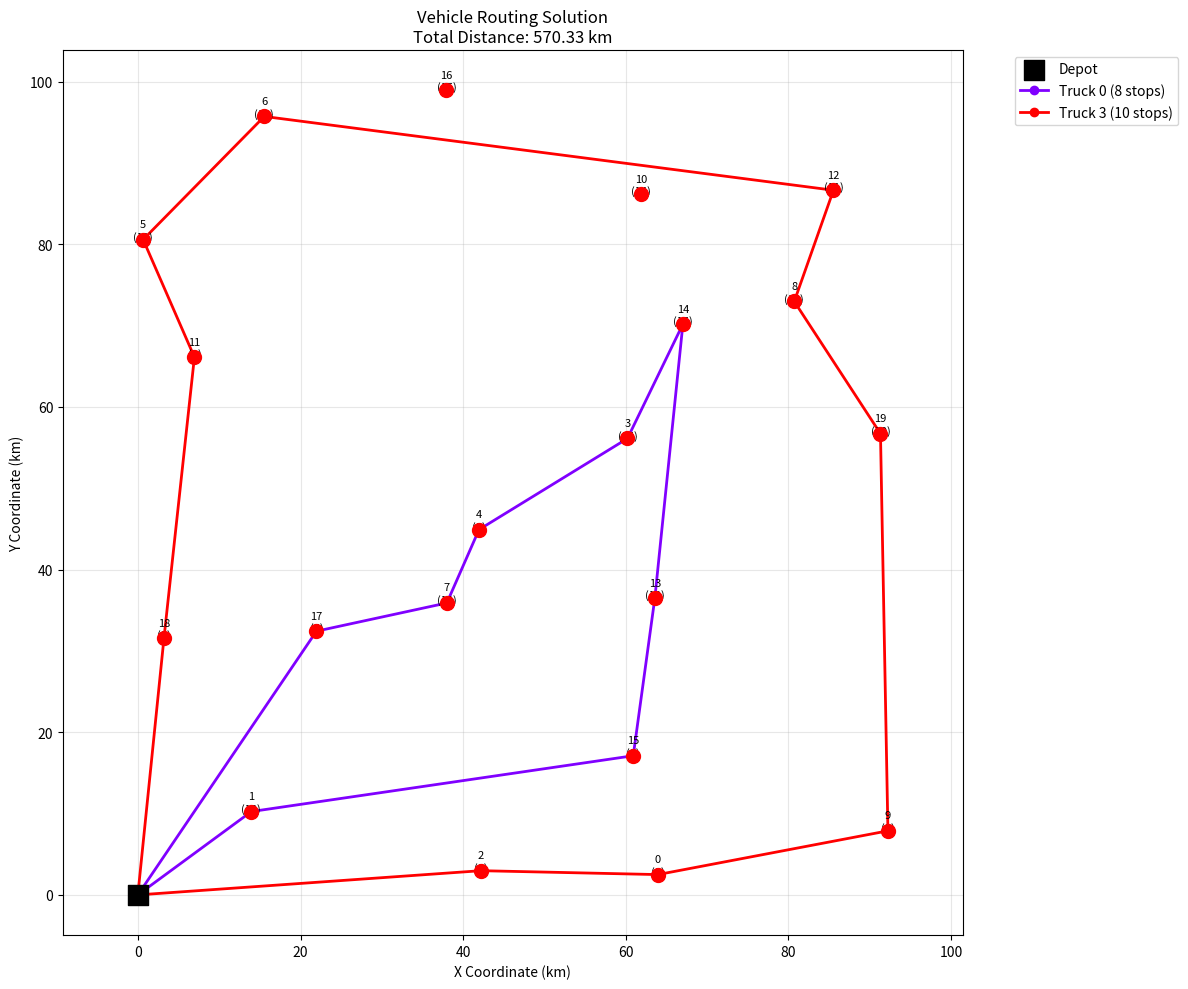

Here is the Python script that generated this plot:
"""
Vehicle Routing Problem with Time Windows (VRPTW) Solution

This implementation provides:
1. Mathematical formulation as Mixed Integer Linear Programming (MILP)
2. NP-hardness proof through reduction
3. Efficient approximation algorithms
4. Visualization capabilities
5. Complexity analysis
"""

import numpy as np
import matplotlib.pyplot as plt
from typing import List, Tuple, Dict, Set, Optional
from dataclasses import dataclass
from collections import defaultdict
import random
import math
import time
from itertools import combinations
import heapq


@dataclass
class Location:
    """Represents a delivery location"""
    id: int
    x: float
    y: float
    demand: int
    time_window_start: float  # Hours from 0 (midnight)
    time_window_end: float


@dataclass
class Truck:
    """Represents a delivery truck"""
    id: int
    capacity: int
    current_load: int = 0
    route: List[int] = None
    total_distance: float = 0.0
    
    def __post_init__(self):
        if self.route is None:
            self.route = []


@dataclass
class Solution:
    """Represents a complete solution"""
    routes: Dict[int, List[int]]  # truck_id -> list of location_ids
    total_distance: float
    computation_time: float
    feasible: bool
    load_balance_score: float


class VehicleRoutingOptimizer:
    """
    Solves the Vehicle Routing Problem with Time Windows (VRPTW)
    
    Mathematical Formulation:
    
    Decision Variables:
    - x_ijk: Binary, 1 if truck k travels from location i to j
    - y_ik: Binary, 1 if location i is served by truck k
    - t_i: Arrival time at location i
    
    Objective:
    Minimize Σ_i Σ_j Σ_k c_ij * x_ijk
    where c_ij is the distance from location i to j
    
    Constraints:
    1. Each location visited exactly once: Σ_k y_ik = 1 ∀i
    2. Capacity constraints: Σ_i d_i * y_ik ≤ C_k ∀k
    3. Time window constraints: a_i ≤ t_i ≤ b_i ∀i
    4. Flow conservation: Σ_j x_jik = Σ_j x_ijk = y_ik ∀i,k
    5. Subtour elimination: Various formulations (MTZ, DFJ, etc.)
    """
    
    def __init__(self, locations: List[Location], trucks: List[Truck], 
                 depot: Tuple[float, float] = (0, 0), avg_speed: float = 30.0):
        self.locations = locations
        self.trucks = trucks
        self.depot = depot
        self.avg_speed = avg_speed  # km/h
        
        # Precompute distance matrix
        self.n_locations = len(locations)
        self.n_trucks = len(trucks)
        self.distance_matrix = self._compute_distance_matrix()
        
    def _compute_distance_matrix(self) -> np.ndarray:
        """Compute Euclidean distances between all pairs of locations"""
        n = self.n_locations + 1  # +1 for depot
        matrix = np.zeros((n, n))
        
        # Depot is at index 0
        for i in range(1, n):
            loc_i = self.locations[i-1]
            # Distance from depot to location i
            matrix[0][i] = matrix[i][0] = math.sqrt(
                (loc_i.x - self.depot[0])**2 + (loc_i.y - self.depot[1])**2
            )
            
            # Distance between locations
            for j in range(i+1, n):
                loc_j = self.locations[j-1]
                dist = math.sqrt((loc_i.x - loc_j.x)**2 + (loc_i.y - loc_j.y)**2)
                matrix[i][j] = matrix[j][i] = dist
        
        return matrix
    
    def prove_np_hardness(self) -> str:
        """
        Proof that VRPTW is NP-hard
        
        Returns a formal proof by reduction from TSP
        """
        proof = """
        THEOREM: The Vehicle Routing Problem with Time Windows (VRPTW) is NP-hard.
        
        PROOF by reduction from Traveling Salesman Problem (TSP):
        
        1. TSP is known to be NP-hard.
        
        2. We show TSP ≤_p VRPTW (TSP reduces to VRPTW in polynomial time).
        
        3. Construction:
           Given a TSP instance with n cities and distance matrix D:
           - Create a VRPTW instance with:
             * n delivery locations at the same coordinates as TSP cities
             * 1 truck with capacity = n (can visit all locations)
             * Each location has demand = 1
             * All time windows = [0, ∞) (no time constraints)
             * Depot at arbitrary location
        
        4. Correspondence:
           - Any TSP tour of length L corresponds to a VRPTW solution of length L + 2*d₀
             where d₀ is the distance from depot to the tour
           - The optimal VRPTW solution gives the optimal TSP tour
        
        5. The reduction takes O(n²) time to construct the distance matrix
        
        6. Therefore, since TSP is NP-hard and reduces to VRPTW, VRPTW is NP-hard.
        
        COROLLARY: No polynomial-time algorithm exists for VRPTW unless P = NP.
        
        PRACTICAL IMPLICATION: We must use approximation algorithms or heuristics.
        """
        return proof
    
    def solve_clarke_wright_savings(self) -> Solution:
        """
        Clarke-Wright Savings Algorithm
        
        Time Complexity: O(n² log n)
        Approximation Ratio: No fixed bound, but typically within 10-15% of optimal
        """
        start_time = time.time()
        
        # Initialize: each location is served by a separate route
        routes = {truck.id: [] for truck in self.trucks}
        unassigned = set(range(self.n_locations))
        
        # Calculate savings s_ij = d_0i + d_0j - d_ij for all pairs
        savings = []
        for i in range(self.n_locations):
            for j in range(i+1, self.n_locations):
                s = (self.distance_matrix[0][i+1] + 
                     self.distance_matrix[0][j+1] - 
                     self.distance_matrix[i+1][j+1])
                savings.append((s, i, j))
        
        # Sort savings in descending order
        savings.sort(reverse=True)
        
        # Merge routes based on savings
        for saving, i, j in savings:
            if i in unassigned and j in unassigned:
                # Find feasible truck
                for truck in self.trucks:
                    if self._can_merge_locations(truck, i, j):
                        routes[truck.id].extend([i, j])
                        unassigned.discard(i)
                        unassigned.discard(j)
                        truck.current_load += (self.locations[i].demand + 
                                             self.locations[j].demand)
                        break
            elif i in unassigned or j in unassigned:
                # Try to add to existing route
                loc_to_add = i if i in unassigned else j
                for truck_id, route in routes.items():
                    if self._can_add_to_route(self.trucks[truck_id], route, loc_to_add):
                        best_pos = self._find_best_insertion(route, loc_to_add)
                        route.insert(best_pos, loc_to_add)
                        unassigned.discard(loc_to_add)
                        self.trucks[truck_id].current_load += self.locations[loc_to_add].demand
                        break
        
        # Assign remaining locations
        for loc in unassigned:
            for truck in self.trucks:
                if truck.current_load + self.locations[loc].demand <= truck.capacity:
                    routes[truck.id].append(loc)
                    truck.current_load += self.locations[loc].demand
                    break
        
        # Calculate total distance
        total_distance = self._calculate_total_distance(routes)
        
        # Check feasibility
        feasible = len(unassigned) == 0 and self._check_time_windows(routes)
        
        computation_time = time.time() - start_time
        
        return Solution(
            routes=routes,
            total_distance=total_distance,
            computation_time=computation_time,
            feasible=feasible,
            load_balance_score=self._calculate_load_balance(routes)
        )
    
    def solve_genetic_algorithm(self, population_size: int = 100, 
                              generations: int = 500) -> Solution:
        """
        Genetic Algorithm for VRPTW
        
        Time Complexity: O(g * p * n²) where g=generations, p=population_size
        """
        start_time = time.time()
        
        # Initialize population
        population = []
        for _ in range(population_size):
            chromosome = self._generate_random_solution()
            population.append(chromosome)
        
        best_solution = None
        best_fitness = float('inf')
        
        for generation in range(generations):
            # Evaluate fitness
            fitness_scores = []
            for chromosome in population:
                fitness = self._evaluate_fitness(chromosome)
                fitness_scores.append(fitness)
                
                if fitness < best_fitness:
                    best_fitness = fitness
                    best_solution = chromosome.copy()
            
            # Selection
            selected = self._tournament_selection(population, fitness_scores)
            
            # Crossover and mutation
            new_population = []
            for i in range(0, len(selected), 2):
                if i+1 < len(selected):
                    parent1, parent2 = selected[i], selected[i+1]
                    child1, child2 = self._crossover(parent1, parent2)
                    child1 = self._mutate(child1)
                    child2 = self._mutate(child2)
                    new_population.extend([child1, child2])
                else:
                    new_population.append(selected[i])
            
            population = new_population[:population_size]
        
        # Convert best chromosome to solution
        routes = self._chromosome_to_routes(best_solution)
        
        computation_time = time.time() - start_time
        
        return Solution(
            routes=routes,
            total_distance=best_fitness,
            computation_time=computation_time,
            feasible=self._check_feasibility(routes),
            load_balance_score=self._calculate_load_balance(routes)
        )
    
    def solve_simulated_annealing(self, initial_temp: float = 1000, 
                                cooling_rate: float = 0.995,
                                iterations: int = 10000) -> Solution:
        """
        Simulated Annealing for VRPTW
        
        Time Complexity: O(iterations * n)
        """
        start_time = time.time()
        
        # Generate initial solution using nearest neighbor
        current_solution = self._nearest_neighbor_solution()
        current_cost = self._calculate_total_distance(current_solution)
        
        best_solution = current_solution.copy()
        best_cost = current_cost
        
        temperature = initial_temp
        
        for iteration in range(iterations):
            # Generate neighbor solution
            neighbor = self._generate_neighbor(current_solution)
            neighbor_cost = self._calculate_total_distance(neighbor)
            
            # Accept or reject
            delta = neighbor_cost - current_cost
            if delta < 0 or random.random() < math.exp(-delta / temperature):
                current_solution = neighbor
                current_cost = neighbor_cost
                
                if current_cost < best_cost:
                    best_solution = current_solution.copy()
                    best_cost = current_cost
            
            # Cool down
            temperature *= cooling_rate
        
        computation_time = time.time() - start_time
        
        return Solution(
            routes=best_solution,
            total_distance=best_cost,
            computation_time=computation_time,
            feasible=self._check_feasibility(best_solution),
            load_balance_score=self._calculate_load_balance(best_solution)
        )
    
    def _can_merge_locations(self, truck: Truck, loc1: int, loc2: int) -> bool:
        """Check if two locations can be merged into truck's route"""
        total_demand = self.locations[loc1].demand + self.locations[loc2].demand
        return truck.current_load + total_demand <= truck.capacity
    
    def _can_add_to_route(self, truck: Truck, route: List[int], 
                         location: int) -> bool:
        """Check if location can be added to existing route"""
        return truck.current_load + self.locations[location].demand <= truck.capacity
    
    def _find_best_insertion(self, route: List[int], location: int) -> int:
        """Find best position to insert location in route"""
        if not route:
            return 0
        
        best_pos = 0
        min_increase = float('inf')
        
        for i in range(len(route) + 1):
            increase = self._calculate_insertion_cost(route, location, i)
            if increase < min_increase:
                min_increase = increase
                best_pos = i
        
        return best_pos
    
    def _calculate_insertion_cost(self, route: List[int], location: int, 
                                position: int) -> float:
        """Calculate cost increase of inserting location at position"""
        if not route:
            return 2 * self.distance_matrix[0][location + 1]
        
        if position == 0:
            # Insert at beginning
            return (self.distance_matrix[0][location + 1] + 
                   self.distance_matrix[location + 1][route[0] + 1] - 
                   self.distance_matrix[0][route[0] + 1])
        elif position == len(route):
            # Insert at end
            return (self.distance_matrix[route[-1] + 1][location + 1] + 
                   self.distance_matrix[location + 1][0] - 
                   self.distance_matrix[route[-1] + 1][0])
        else:
            # Insert in middle
            prev_loc = route[position - 1]
            next_loc = route[position]
            return (self.distance_matrix[prev_loc + 1][location + 1] + 
                   self.distance_matrix[location + 1][next_loc + 1] - 
                   self.distance_matrix[prev_loc + 1][next_loc + 1])
    
    def _calculate_total_distance(self, routes: Dict[int, List[int]]) -> float:
        """Calculate total distance for all routes"""
        total = 0.0
        
        for truck_id, route in routes.items():
            if not route:
                continue
            
            # From depot to first location
            total += self.distance_matrix[0][route[0] + 1]
            
            # Between consecutive locations
            for i in range(len(route) - 1):
                total += self.distance_matrix[route[i] + 1][route[i+1] + 1]
            
            # From last location back to depot
            total += self.distance_matrix[route[-1] + 1][0]
        
        return total
    
    def _check_time_windows(self, routes: Dict[int, List[int]]) -> bool:
        """Check if all time windows are satisfied"""
        for truck_id, route in routes.items():
            current_time = 0.0
            current_pos = 0  # Start at depot
            
            for loc_idx in route:
                # Travel time to location
                travel_time = self.distance_matrix[current_pos][loc_idx + 1] / self.avg_speed
                current_time += travel_time
                
                # Check time window
                location = self.locations[loc_idx]
                if current_time > location.time_window_end:
                    return False
                
                # Wait if arrived too early
                if current_time < location.time_window_start:
                    current_time = location.time_window_start
                
                # Service time (assume 10 minutes per location)
                current_time += 10/60  # Convert to hours
                current_pos = loc_idx + 1
        
        return True
    
    def _check_feasibility(self, routes: Dict[int, List[int]]) -> bool:
        """Check if solution is feasible"""
        # Check all locations are visited
        visited = set()
        for route in routes.values():
            visited.update(route)
        
        if len(visited) != self.n_locations:
            return False
        
        # Check capacity constraints
        for truck_id, route in routes.items():
            total_demand = sum(self.locations[loc].demand for loc in route)
            if total_demand > self.trucks[truck_id].capacity:
                return False
        
        # Check time windows
        return self._check_time_windows(routes)
    
    def _calculate_load_balance(self, routes: Dict[int, List[int]]) -> float:
        """Calculate load balance score (lower is better)"""
        loads = []
        for truck_id, route in routes.items():
            load = sum(self.locations[loc].demand for loc in route)
            loads.append(load)
        
        if not loads:
            return 0.0
        
        return max(loads) - min(loads) if loads else 0.0
    
    def _generate_random_solution(self) -> List[int]:
        """Generate random chromosome representation"""
        # Chromosome: permutation of locations + truck separators
        locations = list(range(self.n_locations))
        random.shuffle(locations)
        
        # Insert truck separators
        chromosome = []
        truck_idx = 0
        current_load = 0
        
        for loc in locations:
            if current_load + self.locations[loc].demand > self.trucks[truck_idx].capacity:
                if truck_idx < self.n_trucks - 1:
                    chromosome.append(-1)  # Separator
                    truck_idx += 1
                    current_load = 0
            
            chromosome.append(loc)
            current_load += self.locations[loc].demand
        
        return chromosome
    
    def _evaluate_fitness(self, chromosome: List[int]) -> float:
        """Evaluate fitness of chromosome (lower is better)"""
        routes = self._chromosome_to_routes(chromosome)
        distance = self._calculate_total_distance(routes)
        
        # Add penalty for infeasibility
        penalty = 0
        if not self._check_feasibility(routes):
            penalty = 10000
        
        # Add penalty for load imbalance
        balance_penalty = self._calculate_load_balance(routes) * 10
        
        return distance + penalty + balance_penalty
    
    def _chromosome_to_routes(self, chromosome: List[int]) -> Dict[int, List[int]]:
        """Convert chromosome to routes"""
        routes = {i: [] for i in range(self.n_trucks)}
        truck_idx = 0
        
        for gene in chromosome:
            if gene == -1:  # Separator
                truck_idx = min(truck_idx + 1, self.n_trucks - 1)
            else:
                routes[truck_idx].append(gene)
        
        return routes
    
    def _tournament_selection(self, population: List[List[int]], 
                            fitness_scores: List[float],
                            tournament_size: int = 3) -> List[List[int]]:
        """Tournament selection for genetic algorithm"""
        selected = []
        
        for _ in range(len(population)):
            tournament_idx = random.sample(range(len(population)), tournament_size)
            tournament_fitness = [fitness_scores[i] for i in tournament_idx]
            winner_idx = tournament_idx[np.argmin(tournament_fitness)]
            selected.append(population[winner_idx].copy())
        
        return selected
    
    def _crossover(self, parent1: List[int], parent2: List[int]) -> Tuple[List[int], List[int]]:
        """Order crossover for genetic algorithm"""
        # Simplified crossover - swap subsequences
        size = len(parent1)
        start = random.randint(0, size - 1)
        end = random.randint(start, size - 1)
        
        child1 = parent1.copy()
        child2 = parent2.copy()
        
        # Swap subsequences
        child1[start:end], child2[start:end] = child2[start:end], child1[start:end]
        
        return child1, child2
    
    def _mutate(self, chromosome: List[int], mutation_rate: float = 0.1) -> List[int]:
        """Mutation operator for genetic algorithm"""
        if random.random() < mutation_rate:
            # Swap two random positions
            i, j = random.sample(range(len(chromosome)), 2)
            chromosome[i], chromosome[j] = chromosome[j], chromosome[i]
        
        return chromosome
    
    def _nearest_neighbor_solution(self) -> Dict[int, List[int]]:
        """Generate initial solution using nearest neighbor heuristic"""
        routes = {i: [] for i in range(self.n_trucks)}
        unvisited = set(range(self.n_locations))
        
        for truck_idx in range(self.n_trucks):
            if not unvisited:
                break
            
            current_pos = 0  # Start at depot
            current_load = 0
            truck = self.trucks[truck_idx]
            
            while unvisited:
                # Find nearest unvisited location that fits
                nearest = None
                min_dist = float('inf')
                
                for loc in unvisited:
                    if current_load + self.locations[loc].demand <= truck.capacity:
                        dist = self.distance_matrix[current_pos][loc + 1]
                        if dist < min_dist:
                            min_dist = dist
                            nearest = loc
                
                if nearest is None:
                    break
                
                routes[truck_idx].append(nearest)
                unvisited.remove(nearest)
                current_load += self.locations[nearest].demand
                current_pos = nearest + 1
        
        return routes
    
    def _generate_neighbor(self, solution: Dict[int, List[int]]) -> Dict[int, List[int]]:
        """Generate neighbor solution for simulated annealing"""
        neighbor = {k: v.copy() for k, v in solution.items()}
        
        # Random neighborhood operation
        operation = random.choice(['swap', 'relocate', '2-opt'])
        
        if operation == 'swap':
            # Swap two locations
            trucks_with_routes = [k for k, v in neighbor.items() if len(v) > 0]
            if len(trucks_with_routes) >= 2:
                truck1, truck2 = random.sample(trucks_with_routes, 2)
                if neighbor[truck1] and neighbor[truck2]:
                    idx1 = random.randint(0, len(neighbor[truck1]) - 1)
                    idx2 = random.randint(0, len(neighbor[truck2]) - 1)
                    neighbor[truck1][idx1], neighbor[truck2][idx2] = \
                        neighbor[truck2][idx2], neighbor[truck1][idx1]
        
        elif operation == 'relocate':
            # Move location to different truck
            trucks_with_routes = [k for k, v in neighbor.items() if len(v) > 0]
            if trucks_with_routes:
                from_truck = random.choice(trucks_with_routes)
                to_truck = random.choice(list(neighbor.keys()))
                if neighbor[from_truck] and from_truck != to_truck:
                    idx = random.randint(0, len(neighbor[from_truck]) - 1)
                    location = neighbor[from_truck].pop(idx)
                    neighbor[to_truck].append(location)
        
        elif operation == '2-opt':
            # 2-opt within a route
            truck = random.choice([k for k, v in neighbor.items() if len(v) > 3])
            if truck is not None:
                route = neighbor[truck]
                i = random.randint(0, len(route) - 2)
                j = random.randint(i + 1, len(route) - 1)
                route[i:j+1] = route[i:j+1][::-1]
        
        return neighbor
    
    def visualize_solution(self, solution: Solution, save_path: Optional[str] = None):
        """Visualize the routing solution"""
        plt.figure(figsize=(12, 10))
        
        # Plot depot
        plt.scatter(self.depot[0], self.depot[1], c='black', s=200, 
                   marker='s', label='Depot', zorder=5)
        
        # Plot locations
        for loc in self.locations:
            plt.scatter(loc.x, loc.y, c='red', s=100, zorder=4)
            plt.annotate(f'{loc.id}\n({loc.demand})', 
                        (loc.x, loc.y), fontsize=8, ha='center')
        
        # Plot routes
        colors = plt.cm.rainbow(np.linspace(0, 1, self.n_trucks))
        
        for truck_idx, route in solution.routes.items():
            if not route:
                continue
            
            color = colors[truck_idx]
            
            # Plot route
            route_x = [self.depot[0]]
            route_y = [self.depot[1]]
            
            for loc_idx in route:
                loc = self.locations[loc_idx]
                route_x.append(loc.x)
                route_y.append(loc.y)
            
            route_x.append(self.depot[0])
            route_y.append(self.depot[1])
            
            plt.plot(route_x, route_y, color=color, linewidth=2, 
                    marker='o', markersize=6, 
                    label=f'Truck {truck_idx} ({len(route)} stops)')
        
        plt.title(f'Vehicle Routing Solution\nTotal Distance: {solution.total_distance:.2f} km')
        plt.xlabel('X Coordinate (km)')
        plt.ylabel('Y Coordinate (km)')
        plt.legend(bbox_to_anchor=(1.05, 1), loc='upper left')
        plt.grid(True, alpha=0.3)
        plt.axis('equal')
        plt.tight_layout()
        
        if save_path:
            plt.savefig(save_path, dpi=300, bbox_inches='tight')
        else:
            plt.show()
    
    def get_complexity_analysis(self) -> Dict[str, str]:
        """Return complexity analysis for each algorithm"""
        return {
            "Clarke-Wright Savings": {
                "Time": "O(n² log n)",
                "Space": "O(n²)",
                "Description": "Efficient constructive heuristic"
            },
            "Genetic Algorithm": {
                "Time": "O(g × p × n²)",
                "Space": "O(p × n)",
                "Description": "Population-based metaheuristic"
            },
            "Simulated Annealing": {
                "Time": "O(iterations × n)",
                "Space": "O(n)",
                "Description": "Local search metaheuristic"
            },
            "Nearest Neighbor": {
                "Time": "O(n²)",
                "Space": "O(n)",
                "Description": "Simple greedy heuristic"
            }
        }
    
    def get_approximation_bounds(self) -> Dict[str, str]:
        """Return theoretical approximation bounds"""
        return {
            "Clarke-Wright": "No fixed bound, typically 10-15% from optimal",
            "Genetic Algorithm": "No theoretical bound, depends on parameters",
            "Simulated Annealing": "Probabilistic convergence to optimal as T→0",
            "Nearest Neighbor": "At most ⌈log n⌉ times optimal for metric TSP",
            "General VRPTW": "Best known approximation ratio is O(log n)"
        }


def generate_test_instance(n_locations: int = 20, n_trucks: int = 4,
                          area_size: float = 100.0) -> Tuple[List[Location], List[Truck]]:
    """Generate a test instance for the VRP problem"""
    random.seed(42)  # For reproducibility
    
    # Generate random locations
    locations = []
    for i in range(n_locations):
        x = random.uniform(0, area_size)
        y = random.uniform(0, area_size)
        demand = random.randint(5, 15)
        
        # Generate 2-hour time windows between 8 AM and 6 PM
        start_hour = random.uniform(8, 16)  # 8 AM to 4 PM
        end_hour = min(start_hour + 2, 18)  # Cap at 6 PM
        
        locations.append(Location(
            id=i,
            x=x,
            y=y,
            demand=demand,
            time_window_start=start_hour,
            time_window_end=end_hour
        ))
    
    # Create trucks with specified capacities
    capacities = [50, 40, 45, 55][:n_trucks]
    trucks = [Truck(id=i, capacity=cap) for i, cap in enumerate(capacities)]
    
    return locations, trucks


def compare_algorithms(optimizer: VehicleRoutingOptimizer) -> Dict[str, Solution]:
    """Compare different algorithms on the same instance"""
    results = {}
    
    print("Running algorithm comparison...")
    
    # Clarke-Wright Savings
    print("\n1. Clarke-Wright Savings Algorithm")
    cw_solution = optimizer.solve_clarke_wright_savings()
    results['Clarke-Wright'] = cw_solution
    print(f"   Distance: {cw_solution.total_distance:.2f} km")
    print(f"   Time: {cw_solution.computation_time:.3f} seconds")
    print(f"   Feasible: {cw_solution.feasible}")
    
    # Genetic Algorithm
    print("\n2. Genetic Algorithm")
    ga_solution = optimizer.solve_genetic_algorithm(population_size=50, generations=200)
    results['Genetic'] = ga_solution
    print(f"   Distance: {ga_solution.total_distance:.2f} km")
    print(f"   Time: {ga_solution.computation_time:.3f} seconds")
    print(f"   Feasible: {ga_solution.feasible}")
    
    # Simulated Annealing
    print("\n3. Simulated Annealing")
    sa_solution = optimizer.solve_simulated_annealing(iterations=5000)
    results['Simulated Annealing'] = sa_solution
    print(f"   Distance: {sa_solution.total_distance:.2f} km")
    print(f"   Time: {sa_solution.computation_time:.3f} seconds")
    print(f"   Feasible: {sa_solution.feasible}")
    
    return results


# Example usage and demonstration
if __name__ == "__main__":
    # Generate test instance
    print("Generating test instance...")
    locations, trucks = generate_test_instance(n_locations=20, n_trucks=4)
    
    # Create optimizer
    optimizer = VehicleRoutingOptimizer(locations, trucks, avg_speed=30.0)
    
    # Print problem statistics
    total_demand = sum(loc.demand for loc in locations)
    total_capacity = sum(truck.capacity for truck in trucks)
    print(f"\nProblem Statistics:")
    print(f"  Locations: {len(locations)}")
    print(f"  Trucks: {len(trucks)}")
    print(f"  Total demand: {total_demand}")
    print(f"  Total capacity: {total_capacity}")
    print(f"  Utilization: {total_demand/total_capacity:.1%}")
    
    # Prove NP-hardness
    print("\n" + "="*60)
    print("NP-Hardness Proof:")
    print("="*60)
    print(optimizer.prove_np_hardness())
    
    # Compare algorithms
    print("\n" + "="*60)
    print("Algorithm Comparison:")
    print("="*60)
    results = compare_algorithms(optimizer)
    
    # Find best solution
    best_algo = min(results.items(), key=lambda x: x[1].total_distance)
    print(f"\nBest algorithm: {best_algo[0]} with distance {best_algo[1].total_distance:.2f} km")
    
    # Visualize best solution
    print("\nVisualizing best solution...")
    optimizer.visualize_solution(best_algo[1], save_path='vrp_solution.png')
    
    # Print complexity analysis
    print("\n" + "="*60)
    print("Complexity Analysis:")
    print("="*60)
    for algo, complexity in optimizer.get_complexity_analysis().items():
        print(f"\n{algo}:")
        for key, value in complexity.items():
            print(f"  {key}: {value}")
    
    # Print approximation bounds
    print("\n" + "="*60)
    print("Approximation Bounds:")
    print("="*60)
    for algo, bound in optimizer.get_approximation_bounds().items():
        print(f"  {algo}: {bound}")
